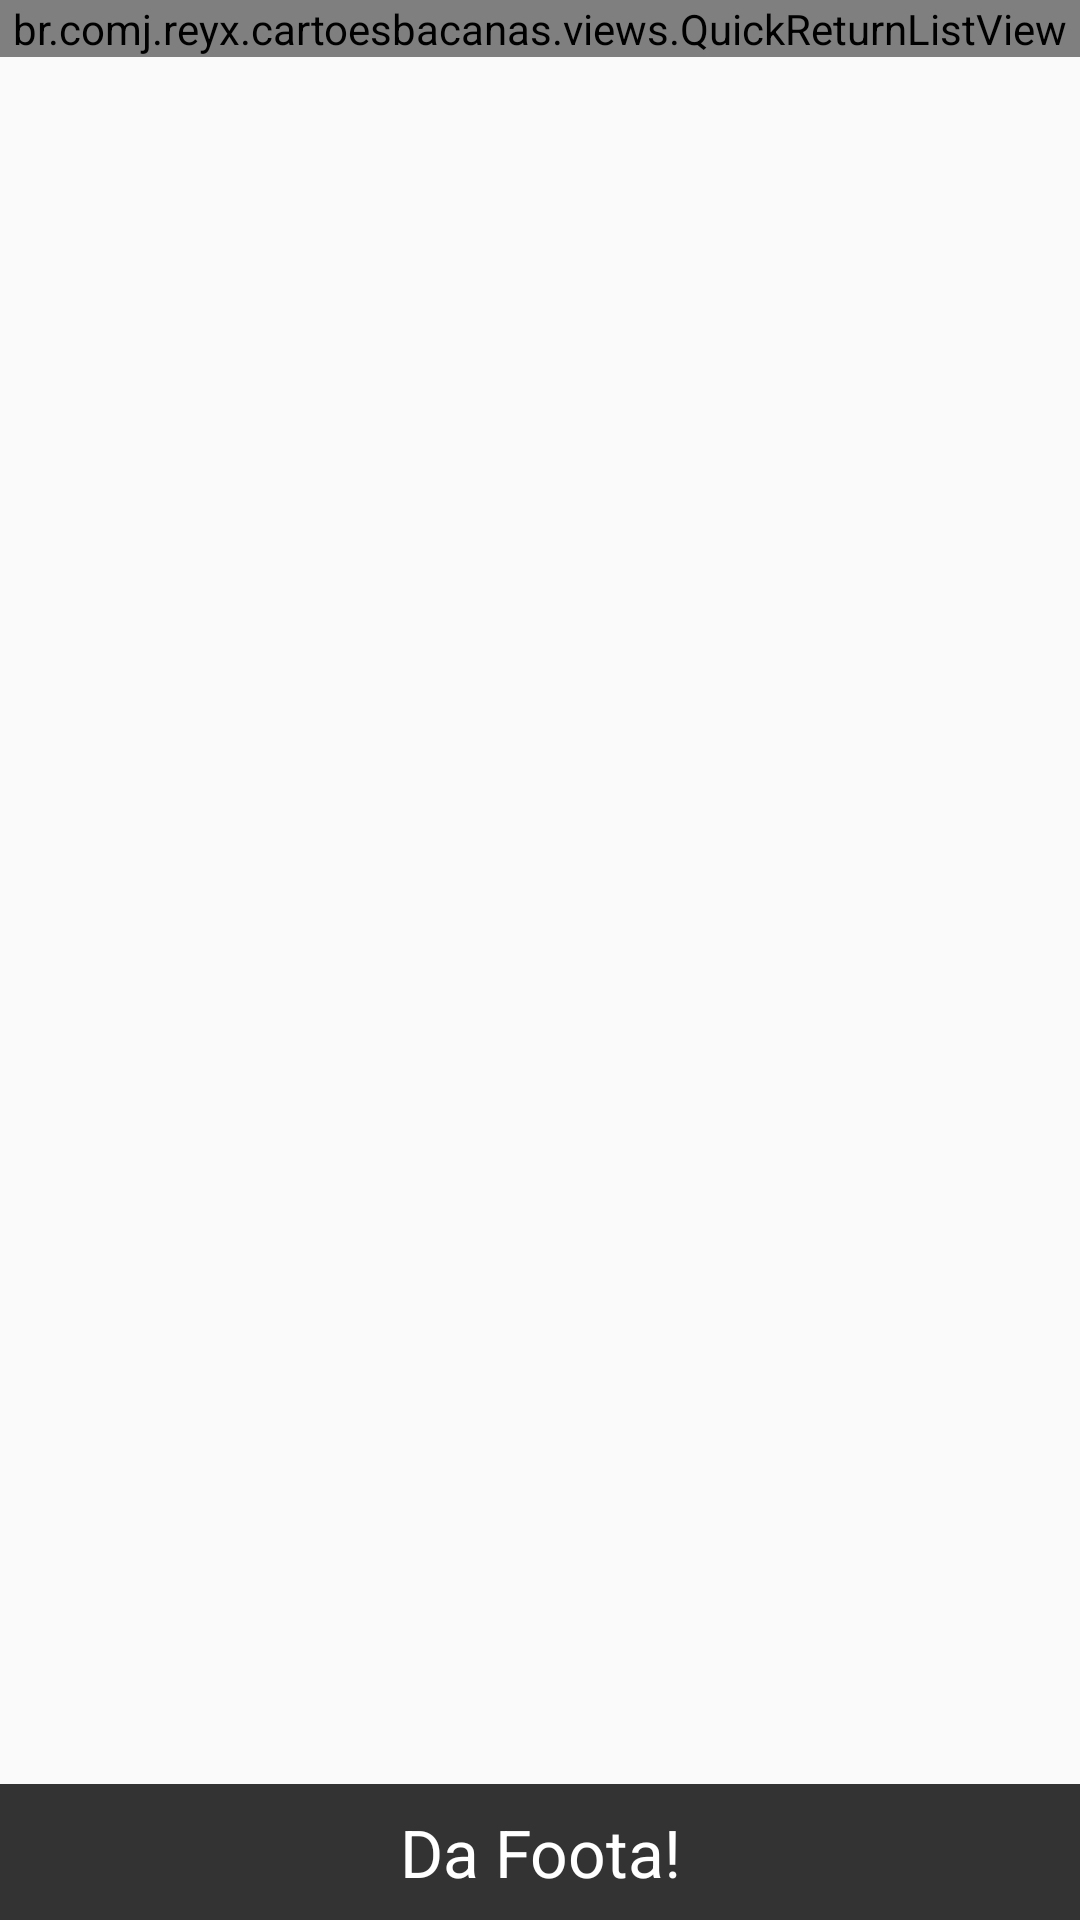

Write the Android layout XML for this screen, with the resource values it uses.
<!-- AndroidManifest.xml: application theme AppTheme -->
<!-- res/layout/footer_fragment.xml -->
<?xml version="1.0" encoding="utf-8"?>
<RelativeLayout xmlns:android="http://schemas.android.com/apk/res/android"
    xmlns:tools="http://schemas.android.com/tools"
    android:layout_width="match_parent"
    android:layout_height="match_parent" >
    
    <br.comj.reyx.cartoesbacanas.views.QuickReturnListView
        android:id="@android:id/list"
        android:layout_width="match_parent"
        android:layout_height="wrap_content" />

    <TextView
        android:id="@+id/footer"
        android:layout_width="match_parent"
        android:layout_height="wrap_content"
        android:layout_alignParentBottom="true"
        android:layout_alignParentLeft="true"
        android:background="#333333"
        android:gravity="center"
        android:paddingBottom="8dip"
        android:paddingLeft="16dip"
        android:paddingRight="16dip"
        android:paddingTop="8dip"
        android:text="Da Foota!"
        android:textAppearance="?android:attr/textAppearanceLarge"
        android:textColor="@android:color/primary_text_dark" />

</RelativeLayout>
<!-- resources referenced by this layout -->
<resources>
  <style name="AppTheme" parent="Theme.AppCompat.Light.DarkActionBar">
          
      </style>
</resources>
